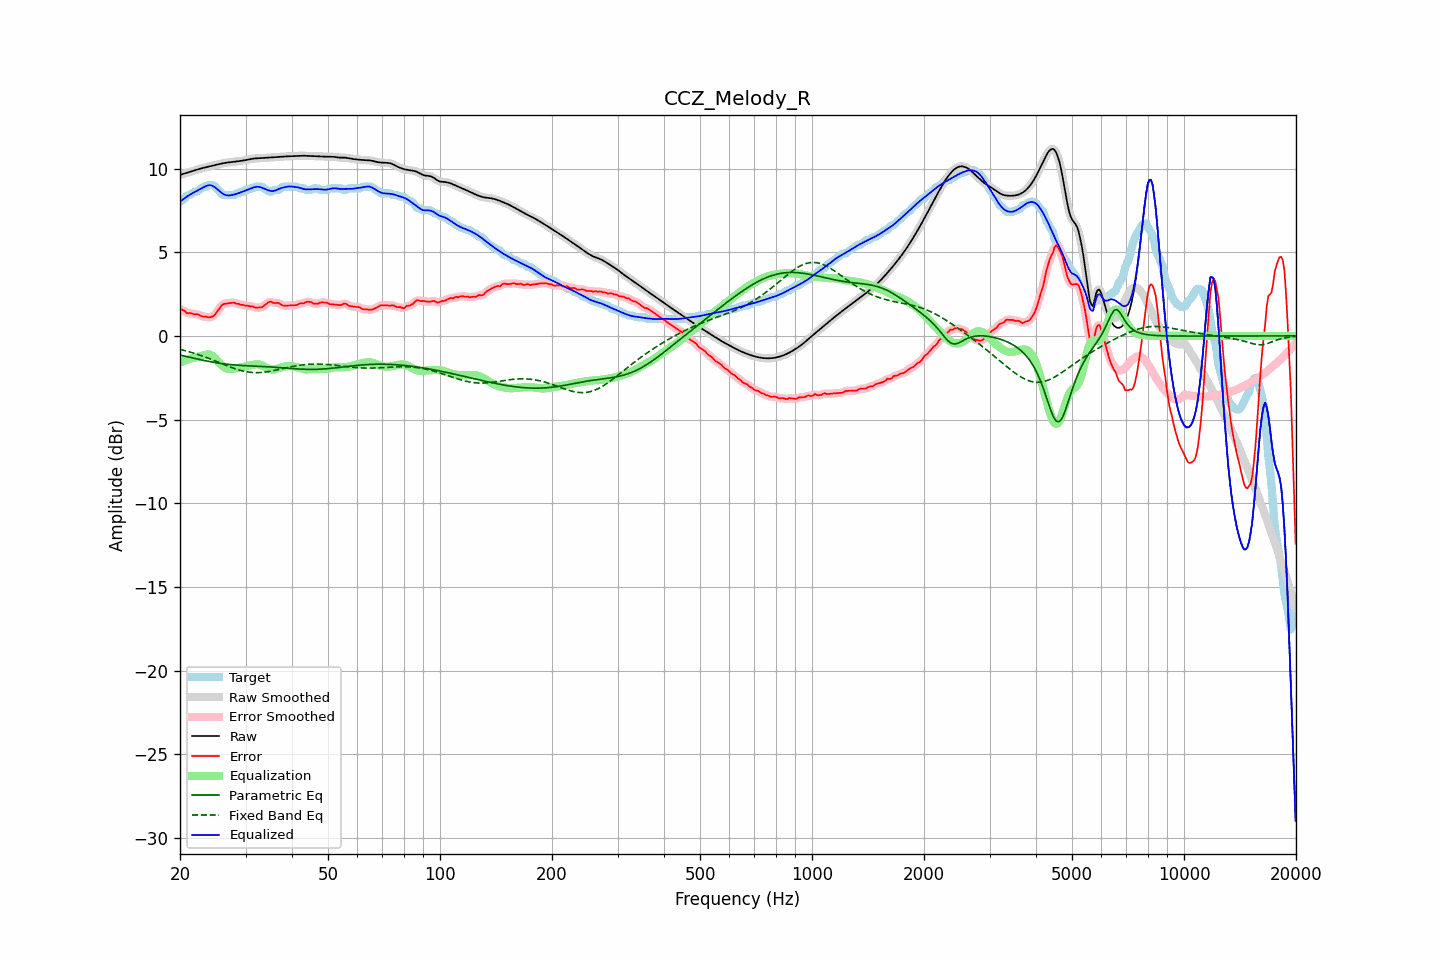

The file beside this chart, header and first rows:
frequency, raw, error, smoothed, error_smoothed, equalization, parametric_eq, fixed_band_eq, equalized_raw, equalized_smoothed, target
20.00, 9.62, 1.60, 9.62, 1.63, -1.60, -1.15, -0.80, 8.02, 8.02, 8.02
20.20, 9.65, 1.58, 9.65, 1.57, -1.56, -1.17, -0.83, 8.10, 8.09, 8.07
20.40, 9.68, 1.53, 9.68, 1.51, -1.51, -1.19, -0.85, 8.17, 8.17, 8.15
20.61, 9.71, 1.49, 9.71, 1.46, -1.47, -1.21, -0.88, 8.24, 8.24, 8.22
20.81, 9.74, 1.38, 9.74, 1.41, -1.44, -1.24, -0.90, 8.30, 8.30, 8.36
21.02, 9.77, 1.35, 9.77, 1.37, -1.40, -1.26, -0.93, 8.37, 8.37, 8.42
21.23, 9.80, 1.37, 9.80, 1.35, -1.37, -1.28, -0.96, 8.43, 8.43, 8.42
21.44, 9.83, 1.35, 9.83, 1.34, -1.34, -1.30, -0.98, 8.49, 8.49, 8.48
21.66, 9.86, 1.32, 9.86, 1.32, -1.32, -1.32, -1.01, 8.54, 8.54, 8.54
21.87, 9.89, 1.28, 9.89, 1.30, -1.30, -1.35, -1.04, 8.59, 8.59, 8.61
22.09, 9.92, 1.30, 9.92, 1.29, -1.28, -1.37, -1.07, 8.64, 8.64, 8.62
22.31, 9.95, 1.29, 9.95, 1.28, -1.26, -1.39, -1.11, 8.69, 8.69, 8.65
22.54, 9.98, 1.25, 9.98, 1.25, -1.23, -1.41, -1.14, 8.74, 8.74, 8.73
22.76, 10.00, 1.20, 10.00, 1.20, -1.21, -1.43, -1.17, 8.80, 8.80, 8.80
22.99, 10.03, 1.16, 10.03, 1.17, -1.18, -1.45, -1.20, 8.85, 8.85, 8.86
23.22, 10.05, 1.14, 10.05, 1.15, -1.15, -1.47, -1.24, 8.90, 8.91, 8.92
23.45, 10.08, 1.16, 10.08, 1.13, -1.12, -1.49, -1.27, 8.95, 8.95, 8.92
23.69, 10.10, 1.12, 10.10, 1.12, -1.11, -1.51, -1.31, 8.99, 8.99, 8.98
23.92, 10.12, 1.10, 10.12, 1.12, -1.11, -1.53, -1.35, 9.01, 9.01, 9.02
24.16, 10.14, 1.13, 10.14, 1.12, -1.14, -1.55, -1.38, 9.01, 9.01, 9.02
24.40, 10.17, 1.15, 10.17, 1.15, -1.19, -1.56, -1.42, 8.98, 8.98, 9.02
24.65, 10.19, 1.21, 10.19, 1.21, -1.26, -1.58, -1.46, 8.93, 8.93, 8.98
24.89, 10.21, 1.29, 10.21, 1.31, -1.35, -1.60, -1.50, 8.86, 8.86, 8.92
25.14, 10.24, 1.44, 10.24, 1.43, -1.45, -1.61, -1.54, 8.78, 8.78, 8.79
25.39, 10.26, 1.57, 10.26, 1.57, -1.56, -1.63, -1.58, 8.70, 8.70, 8.69
25.65, 10.28, 1.69, 10.28, 1.71, -1.67, -1.64, -1.62, 8.61, 8.62, 8.59
25.91, 10.30, 1.84, 10.30, 1.82, -1.76, -1.65, -1.66, 8.54, 8.54, 8.46
26.16, 10.32, 1.90, 10.32, 1.89, -1.84, -1.67, -1.70, 8.48, 8.48, 8.42
26.43, 10.34, 1.92, 10.34, 1.93, -1.91, -1.68, -1.74, 8.43, 8.43, 8.42
26.69, 10.35, 1.94, 10.35, 1.94, -1.95, -1.69, -1.77, 8.40, 8.40, 8.42
26.96, 10.37, 1.95, 10.37, 1.95, -1.98, -1.70, -1.81, 8.39, 8.39, 8.42
27.23, 10.38, 1.96, 10.38, 1.96, -1.98, -1.71, -1.85, 8.40, 8.40, 8.42
27.50, 10.39, 1.97, 10.39, 1.98, -1.98, -1.72, -1.88, 8.41, 8.41, 8.42
27.77, 10.40, 1.98, 10.40, 1.98, -1.97, -1.73, -1.92, 8.43, 8.43, 8.42
28.05, 10.41, 1.98, 10.41, 1.96, -1.95, -1.74, -1.95, 8.46, 8.46, 8.43
28.33, 10.42, 1.92, 10.42, 1.94, -1.94, -1.74, -1.99, 8.48, 8.48, 8.50
28.62, 10.43, 1.92, 10.43, 1.91, -1.92, -1.75, -2.02, 8.51, 8.51, 8.52
28.90, 10.45, 1.90, 10.45, 1.89, -1.90, -1.76, -2.04, 8.55, 8.55, 8.54
29.19, 10.46, 1.85, 10.46, 1.87, -1.88, -1.76, -2.07, 8.59, 8.59, 8.61
29.48, 10.48, 1.86, 10.48, 1.84, -1.85, -1.77, -2.09, 8.62, 8.62, 8.62
29.78, 10.49, 1.83, 10.49, 1.83, -1.83, -1.78, -2.12, 8.66, 8.66, 8.66
30.08, 10.51, 1.79, 10.51, 1.82, -1.81, -1.78, -2.14, 8.70, 8.70, 8.72
30.38, 10.53, 1.81, 10.53, 1.79, -1.79, -1.79, -2.15, 8.73, 8.73, 8.72
30.68, 10.55, 1.79, 10.55, 1.78, -1.78, -1.79, -2.17, 8.77, 8.77, 8.76
30.99, 10.57, 1.75, 10.57, 1.77, -1.76, -1.80, -2.18, 8.81, 8.81, 8.82
31.30, 10.58, 1.77, 10.58, 1.75, -1.74, -1.80, -2.19, 8.85, 8.85, 8.82
31.61, 10.60, 1.73, 10.60, 1.72, -1.72, -1.80, -2.19, 8.88, 8.88, 8.87
31.93, 10.61, 1.69, 10.60, 1.71, -1.70, -1.81, -2.19, 8.90, 8.90, 8.92
32.24, 10.61, 1.69, 10.61, 1.69, -1.70, -1.81, -2.20, 8.91, 8.91, 8.92
32.57, 10.61, 1.70, 10.61, 1.69, -1.71, -1.82, -2.19, 8.91, 8.91, 8.92
32.89, 10.62, 1.70, 10.62, 1.70, -1.73, -1.82, -2.19, 8.89, 8.89, 8.92
33.22, 10.62, 1.71, 10.62, 1.73, -1.77, -1.83, -2.18, 8.85, 8.85, 8.91
33.55, 10.63, 1.78, 10.63, 1.78, -1.81, -1.83, -2.17, 8.81, 8.81, 8.85
33.89, 10.64, 1.86, 10.64, 1.86, -1.86, -1.84, -2.16, 8.77, 8.77, 8.78
34.23, 10.64, 1.93, 10.64, 1.94, -1.91, -1.84, -2.15, 8.74, 8.74, 8.71
34.57, 10.65, 2.01, 10.65, 2.00, -1.95, -1.85, -2.13, 8.70, 8.70, 8.64
34.92, 10.66, 2.04, 10.66, 2.03, -1.98, -1.85, -2.11, 8.67, 8.67, 8.62
35.27, 10.67, 2.04, 10.67, 2.02, -2.01, -1.86, -2.10, 8.66, 8.66, 8.63
35.62, 10.67, 1.97, 10.67, 1.99, -2.01, -1.87, -2.08, 8.66, 8.66, 8.70
35.97, 10.68, 1.96, 10.68, 1.98, -2.00, -1.87, -2.06, 8.68, 8.68, 8.72
... 635 more rows
